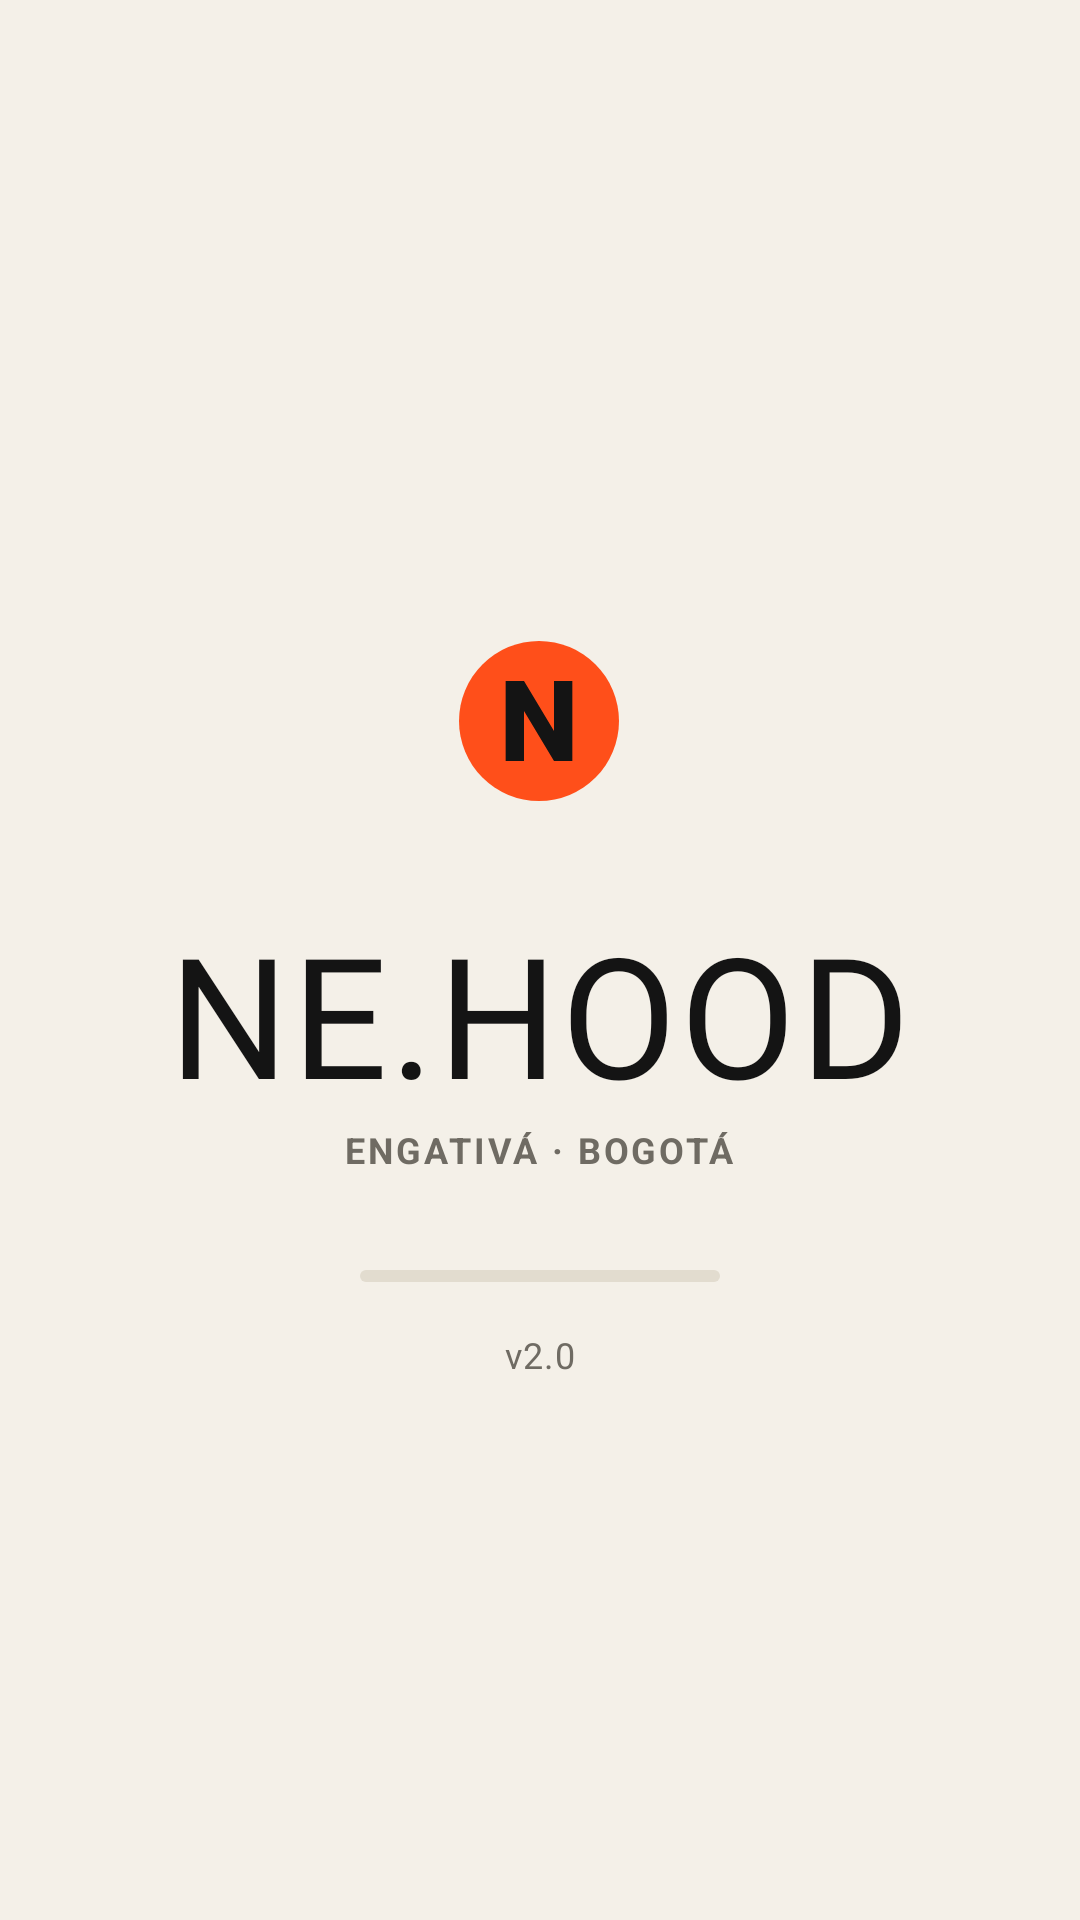

The Android layout XML behind this screen, and the referenced resources:
<!-- AndroidManifest.xml: activity theme Theme.NeHood.Splash -->
<!-- res/layout/activity_splash.xml -->
<?xml version="1.0" encoding="utf-8"?>
<LinearLayout xmlns:android="http://schemas.android.com/apk/res/android"
    xmlns:app="http://schemas.android.com/apk/res-auto"
    android:layout_width="match_parent"
    android:layout_height="match_parent"
    android:background="@color/nh_cream"
    android:gravity="center"
    android:orientation="vertical">

    <LinearLayout
        android:id="@+id/logo_group"
        android:layout_width="wrap_content"
        android:layout_height="wrap_content"
        android:gravity="center_horizontal"
        android:orientation="vertical">

        <ImageView
            android:layout_width="120dp"
            android:layout_height="120dp"
            android:contentDescription="@string/cd_logo"
            android:src="@drawable/ic_splash_mark" />

        <TextView
            android:layout_width="wrap_content"
            android:layout_height="wrap_content"
            android:text="@string/brand_name"
            android:textAppearance="@style/TextAppearance.NeHood.Display"
            android:textSize="56sp" />

        <TextView
            android:layout_width="wrap_content"
            android:layout_height="wrap_content"
            android:text="@string/brand_tagline"
            android:textAppearance="@style/TextAppearance.NeHood.Overline" />
    </LinearLayout>

    <com.google.android.material.progressindicator.LinearProgressIndicator
        android:layout_width="120dp"
        android:layout_height="wrap_content"
        android:layout_marginTop="@dimen/space_xl"
        android:indeterminate="true"
        app:indicatorColor="@color/nh_orange"
        app:trackColor="@color/nh_line"
        app:trackCornerRadius="4dp" />

    <TextView
        android:layout_width="wrap_content"
        android:layout_height="wrap_content"
        android:layout_marginTop="@dimen/space_m"
        android:text="@string/splash_version"
        android:textAppearance="@style/TextAppearance.NeHood.Caption" />
</LinearLayout>
<!-- resources referenced by this layout -->
<resources>
  <color name="nh_cream">#F4F0E8</color>
  <color name="nh_line">#E2DCCF</color>
  <color name="nh_orange">#FF4F1A</color>
  <dimen name="space_m">16dp</dimen>
  <dimen name="space_xl">32dp</dimen>
  <!-- drawable ic_splash_mark (drawable) -->
  <?xml version="1.0" encoding="utf-8"?>
  <vector xmlns:android="http://schemas.android.com/apk/res/android"
      android:width="108dp"
      android:height="108dp"
      android:viewportWidth="108"
      android:viewportHeight="108">
      <path android:fillColor="@color/nh_orange"
          android:pathData="M54,30a24,24 0,1 1,0 48a24,24 0,1 1,0 -48z" />
      <path android:fillColor="@color/nh_ink"
          android:pathData="M44,42h5.5l9,15V42H64v24h-5.5l-9,-15v15H44z" />
  </vector>
  <string name="brand_name">NE.HOOD</string>
  <string name="brand_tagline">Engativá · Bogotá</string>
  <string name="cd_logo">Logo de NE.HOOD</string>
  <string name="splash_version">v2.0</string>
  <style name="TextAppearance.NeHood.Caption" parent="TextAppearance.Material3.BodySmall">
          <item name="android:textSize">@dimen/text_caption</item>
          <item name="android:textColor">@color/nh_gray</item>
      </style>
  <style name="TextAppearance.NeHood.Display" parent="TextAppearance.Material3.DisplaySmall">
          <item name="android:fontFamily">@font/anton</item>
          <item name="fontFamily">@font/anton</item>
          <item name="android:textSize">@dimen/text_display</item>
          <item name="android:textColor">@color/nh_ink</item>
          <item name="android:letterSpacing">0.02</item>
      </style>
  <style name="TextAppearance.NeHood.Overline" parent="TextAppearance.NeHood.Caption">
          <item name="android:textStyle">bold</item>
          <item name="android:textAllCaps">true</item>
          <item name="android:letterSpacing">0.08</item>
      </style>
  <style name="Theme.NeHood.Splash" parent="Theme.NeHood.Auth">
          <item name="android:windowBackground">@drawable/bg_splash</item>
      </style>
  <color name="nh_ink">#141414</color>
  <dimen name="text_caption">12sp</dimen>
  <color name="nh_gray">#6F6B63</color>
  <dimen name="text_display">40sp</dimen>
  <style name="Theme.NeHood.Auth">
          <item name="android:statusBarColor">@color/nh_cream</item>
          <item name="android:windowLightStatusBar">true</item>
          <item name="android:navigationBarColor">@color/nh_cream</item>
      </style>
  <!-- drawable bg_splash (drawable) -->
  <?xml version="1.0" encoding="utf-8"?>
  <layer-list xmlns:android="http://schemas.android.com/apk/res/android">
      <item android:drawable="@color/nh_cream" />
  </layer-list>
</resources>
